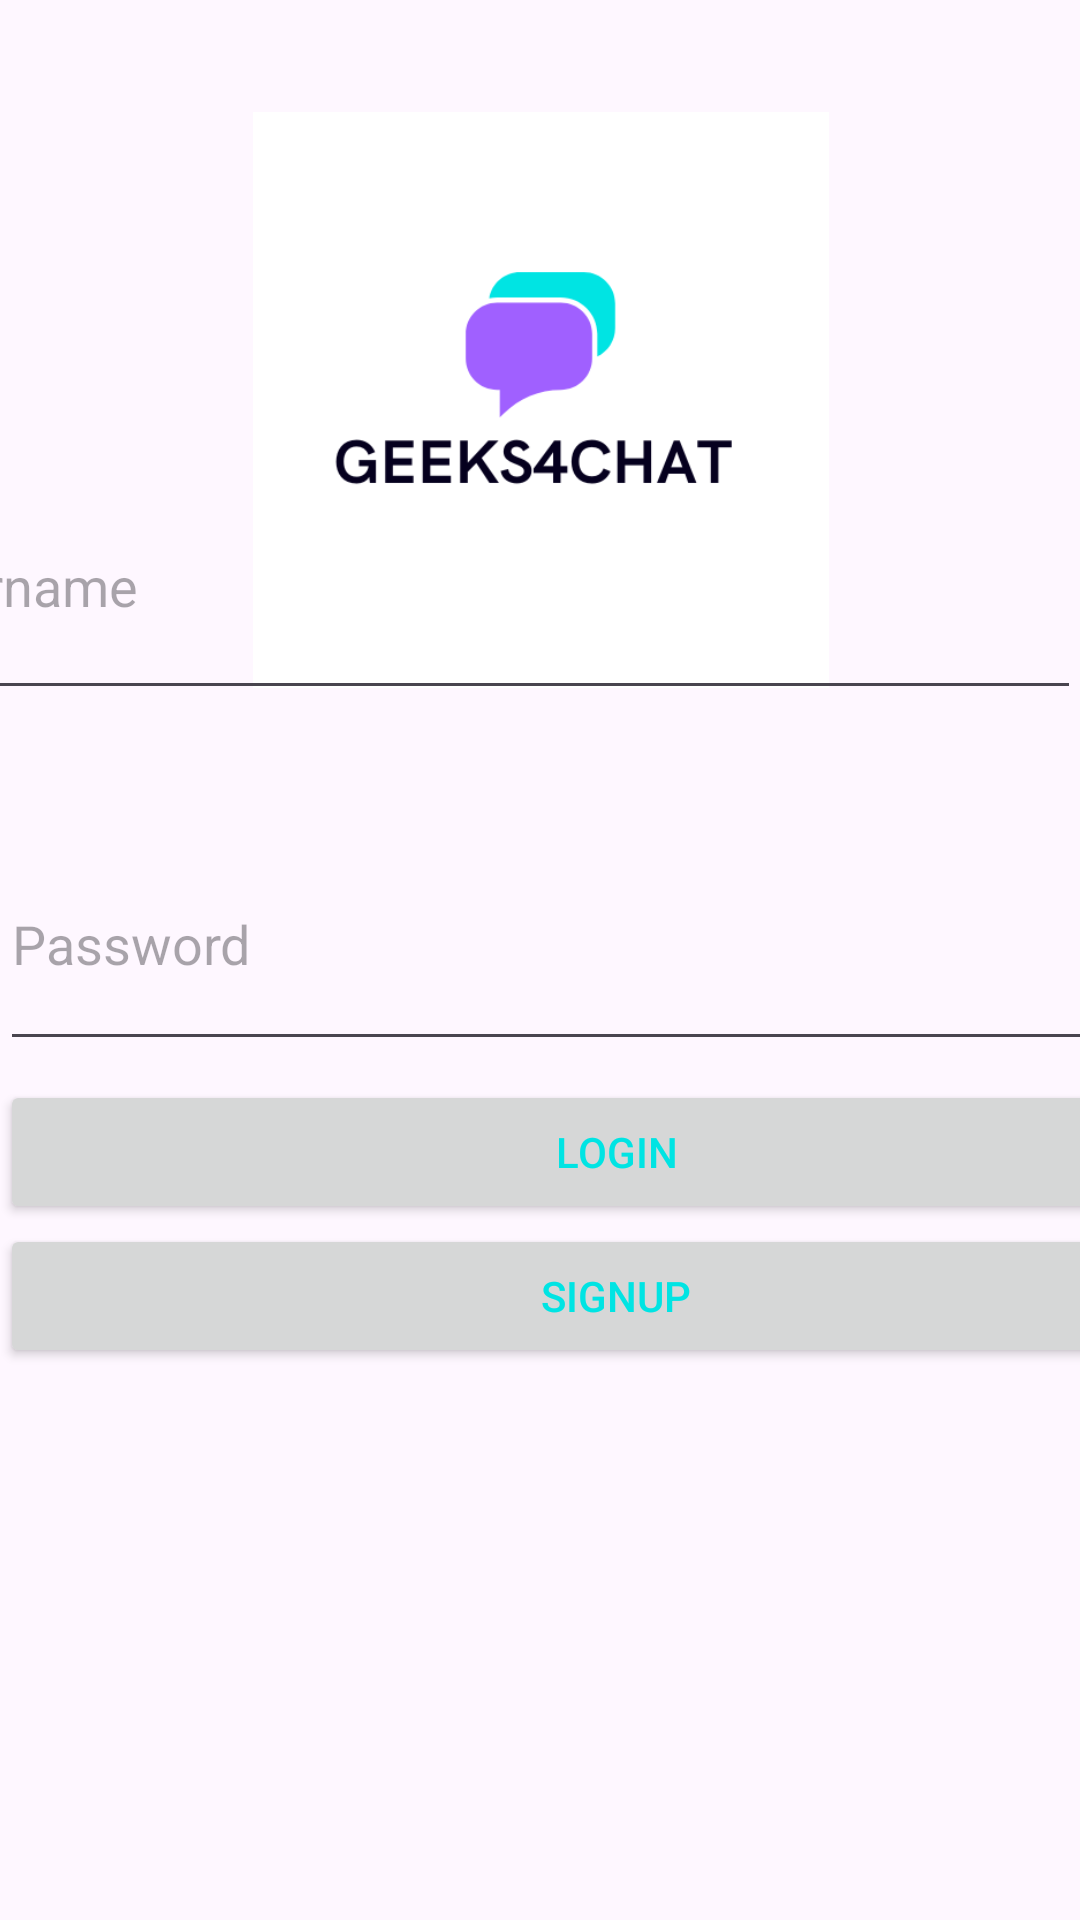

Android layout source for this screen:
<!-- AndroidManifest.xml: application theme Theme.Geeks4chat -->
<!-- res/layout/activity_log_in.xml -->
<?xml version="1.0" encoding="utf-8"?>
<androidx.constraintlayout.widget.ConstraintLayout xmlns:android="http://schemas.android.com/apk/res/android"
    xmlns:app="http://schemas.android.com/apk/res-auto"
    xmlns:tools="http://schemas.android.com/tools"
    android:layout_width="match_parent"
    android:layout_height="match_parent">

    <ImageView
        android:id="@+id/imageView"
        android:layout_width="247dp"
        android:layout_height="192dp"
        android:layout_centerHorizontal="true"
        android:src="@drawable/mainlogo"
        app:layout_constraintBottom_toBottomOf="parent"
        app:layout_constraintEnd_toEndOf="parent"
        app:layout_constraintStart_toStartOf="parent"
        app:layout_constraintTop_toTopOf="parent"
        app:layout_constraintVertical_bias="0.083" />

    <EditText
        android:id="@+id/editTextPassword"
        android:layout_width="413dp"
        android:layout_height="81dp"
        android:hint="Password"
        android:inputType="textPassword"
        app:layout_constraintBottom_toTopOf="@+id/buttonLogin"
        app:layout_constraintEnd_toEndOf="parent"
        app:layout_constraintHorizontal_bias="0.0"
        app:layout_constraintStart_toStartOf="parent"
        app:layout_constraintTop_toTopOf="parent"
        app:layout_constraintVertical_bias="0.977" />

    <EditText
        android:id="@+id/editTextUsername"
        android:layout_width="400dp"
        android:layout_height="86dp"
        android:layout_marginBottom="36dp"
        android:hint="Username"
        android:inputType="text"
        app:layout_constraintBottom_toTopOf="@+id/editTextPassword"
        app:layout_constraintEnd_toEndOf="parent"
        app:layout_constraintHorizontal_bias="1.0"
        app:layout_constraintStart_toStartOf="parent"
        app:layout_constraintTop_toBottomOf="@+id/imageView"
        app:layout_constraintVertical_bias="1.0" />

    <Button
        android:id="@+id/buttonLogin"
        android:layout_width="411dp"
        android:layout_height="wrap_content"
        android:layout_marginBottom="232dp"
        android:text="Login"
        android:textColor="#00e4e3"
        app:layout_constraintBottom_toBottomOf="parent"
        app:layout_constraintEnd_toEndOf="parent"
        app:layout_constraintHorizontal_bias="0.0"
        app:layout_constraintStart_toStartOf="parent" />

    <Button
        android:id="@+id/buttonSignUp"
        android:layout_width="411dp"
        android:layout_height="wrap_content"
        android:text="SignUp"
        android:textColor="#00e4e3"
        app:layout_constraintBottom_toBottomOf="parent"
        app:layout_constraintEnd_toEndOf="parent"
        app:layout_constraintHorizontal_bias="0.0"
        app:layout_constraintStart_toStartOf="parent"
        app:layout_constraintTop_toBottomOf="@+id/buttonLogin"
        app:layout_constraintVertical_bias="0.0" />
</androidx.constraintlayout.widget.ConstraintLayout>
<!-- resources referenced by this layout -->
<resources>
  <!-- drawable mainlogo: png bitmap (drawable, 13013 bytes) -->
  <style name="Theme.Geeks4chat" parent="Base.Theme.Geeks4chat" />
  <style name="Base.Theme.Geeks4chat" parent="Theme.Material3.DayNight.NoActionBar">
          
          
      </style>
</resources>
